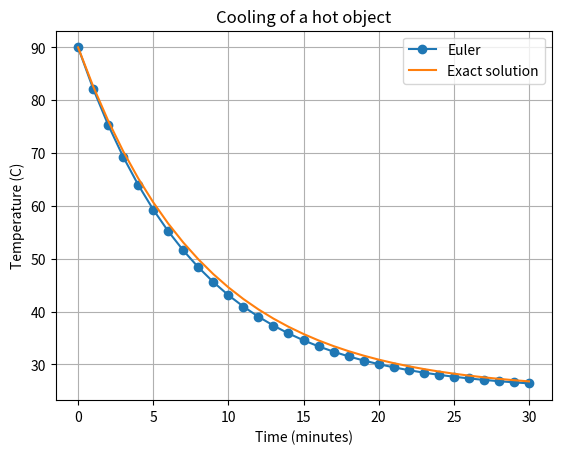

The script that saved this image:
import numpy as np
import matplotlib.pyplot as plt

# Newton's law of cooling:
# dT/dt = -k(T - T_ambient)

T_ambient = 25.0
T_initial = 90.0
k = 0.12
h = 1.0          # minutes
end_time = 30.0


def cooling_rate(T):
    return -k * (T - T_ambient)


time = np.arange(0, end_time + h, h)
temperature = np.zeros_like(time)
temperature[0] = T_initial

for i in range(len(time) - 1):
    temperature[i + 1] = (
        temperature[i] + h * cooling_rate(temperature[i])
    )

# Exact solution for validation
exact = T_ambient + (T_initial - T_ambient) * np.exp(-k * time)

print(f"Euler temperature after 30 min: {temperature[-1]:.2f} C")
print(f"Exact temperature after 30 min: {exact[-1]:.2f} C")
print(f"Final absolute error: {abs(temperature[-1]-exact[-1]):.4f} C")

plt.plot(time, temperature, marker="o", label="Euler")
plt.plot(time, exact, label="Exact solution")
plt.xlabel("Time (minutes)")
plt.ylabel("Temperature (C)")
plt.title("Cooling of a hot object")
plt.legend()
plt.grid(True)
plt.show()
